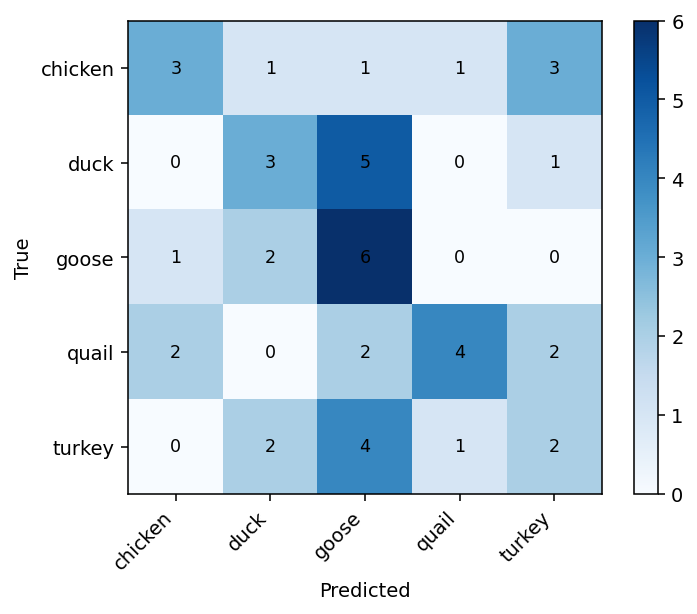

Source data for this figure (header and first rows):
3, 1, 1, 1, 3
0, 3, 5, 0, 1
1, 2, 6, 0, 0
2, 0, 2, 4, 2
0, 2, 4, 1, 2
